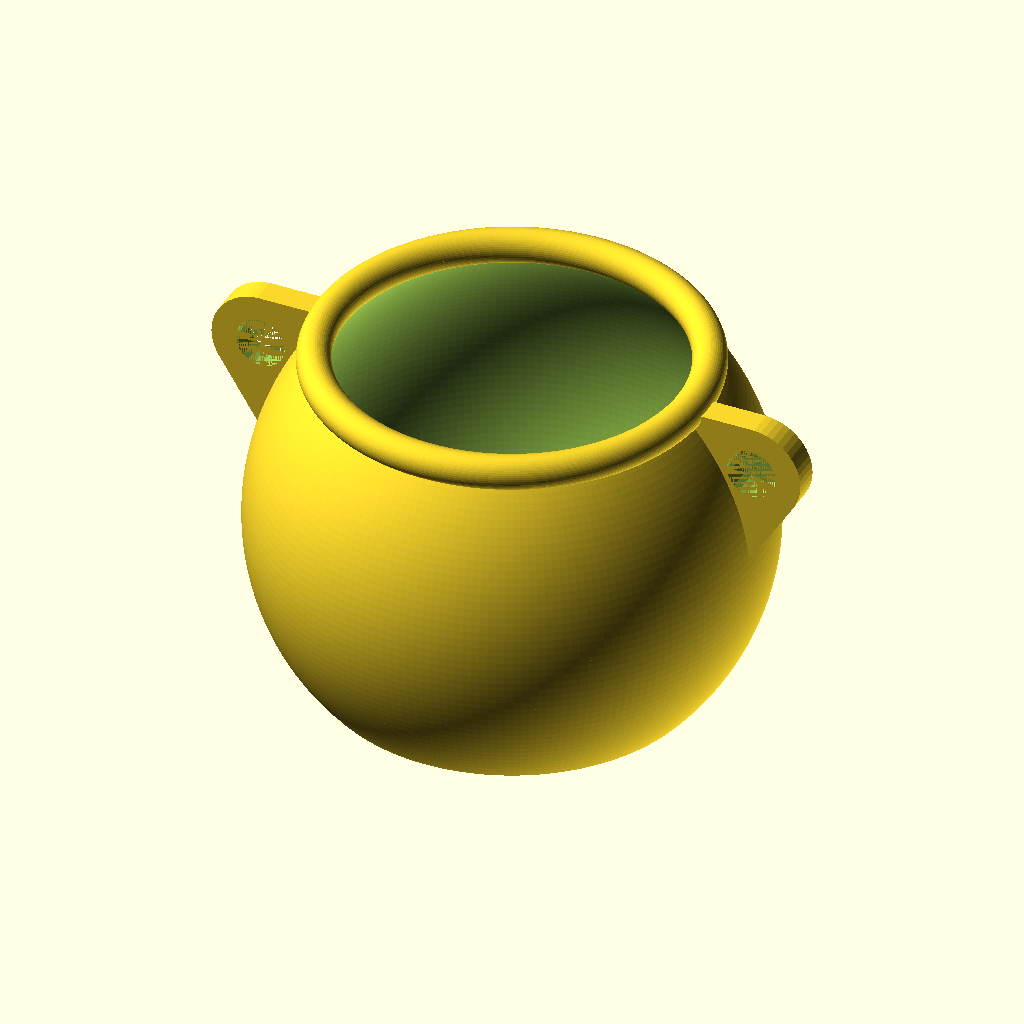
Cell 1: rendered with the file's own defaults.
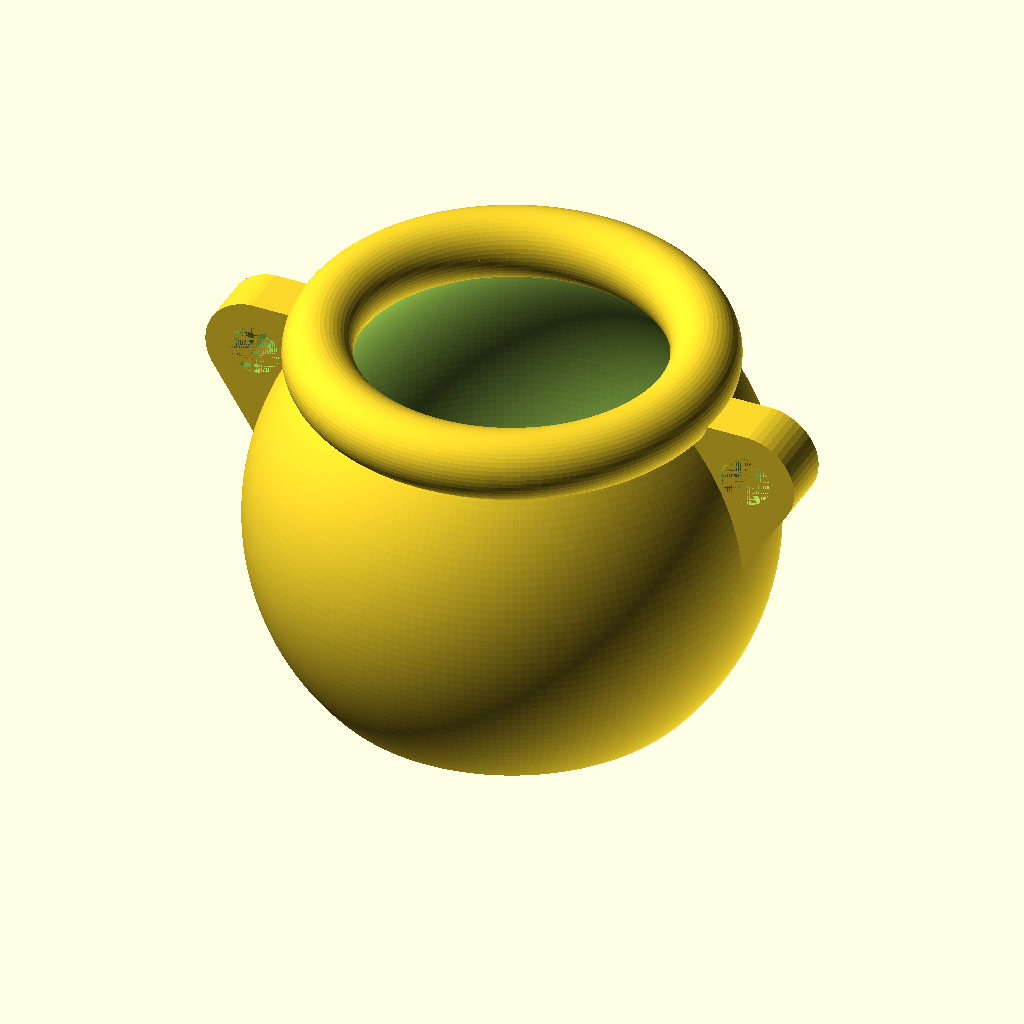
Cell 2: the same model with wall = 8.
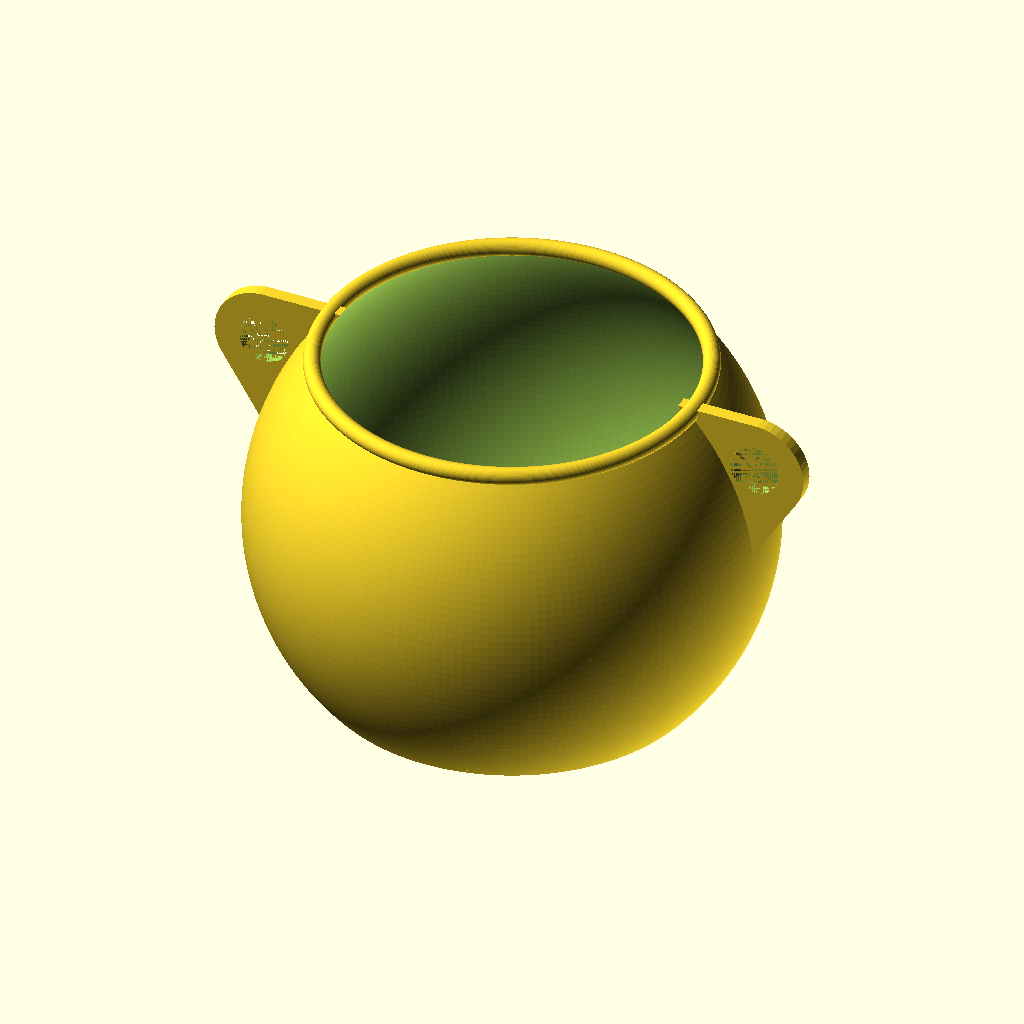
Cell 3: the same model with dia = 300.
The same orthographic view direction (rotation 55°, 0°, 25°; colour scheme Cornfield) for every cell, with the view re-fitted per cell, so scale and position can differ between cells.
The OpenSCAD source (inputs/thingiverse/files/thing-2815902/files/cauldron.scad):
wall=4;

dia=150;


all();

module all()
{
    // pot itself
    difference()
    {
        sphere(d=dia, $fn=200);
        sphere(d=dia-2*wall, $fn=200);
        translate([-dia/2,-dia/2,-dia/2-dia/3]) cube([dia,dia,dia/2]);
        translate([-dia/2,-dia/2,dia/3]) cube([dia,dia,dia/2]);
        cylinder(r=sqrt(dia/2*dia/2-dia/3*dia/3)-wall, h=dia/2+0.001, $fn=200);
    }
    
    // the bottom
    intersection()
    {
        sphere(d=dia);
        translate([0,0,-dia/3]) cylinder(d=dia, h=wall);
    }
    
    // the upper rim
    rotate_extrude($fn=200) translate([sqrt(dia/2*dia/2-dia/3*dia/3)-wall/4,dia/3+wall/2]) circle(d=2.5*wall, $fn=50);
    
    // the hooks
    rotate([90,0,0])
    difference()
    {
        hull()
        {
            translate([-dia/2, dia/4,-wall]) cylinder(d=dia/5, h=2*wall, $fn=50);
            translate([ dia/2, dia/4,-wall]) cylinder(d=dia/5, h=2*wall, $fn=50);
            translate([-dia/4,-dia/3,-wall]) cube([dia/2,1,2*wall]);
        }
        translate([-dia/2, dia/4,-wall-0.001]) cylinder(d=dia/10, h=2*wall+0.002);
        translate([ dia/2, dia/4,-wall-0.001]) cylinder(d=dia/10, h=2*wall+0.002);
        sphere(d=dia-wall);
    }
    
}
Parameter table extracted from the source (name, type, default, range or options):
wall: number, default 4
dia: number, default 150
